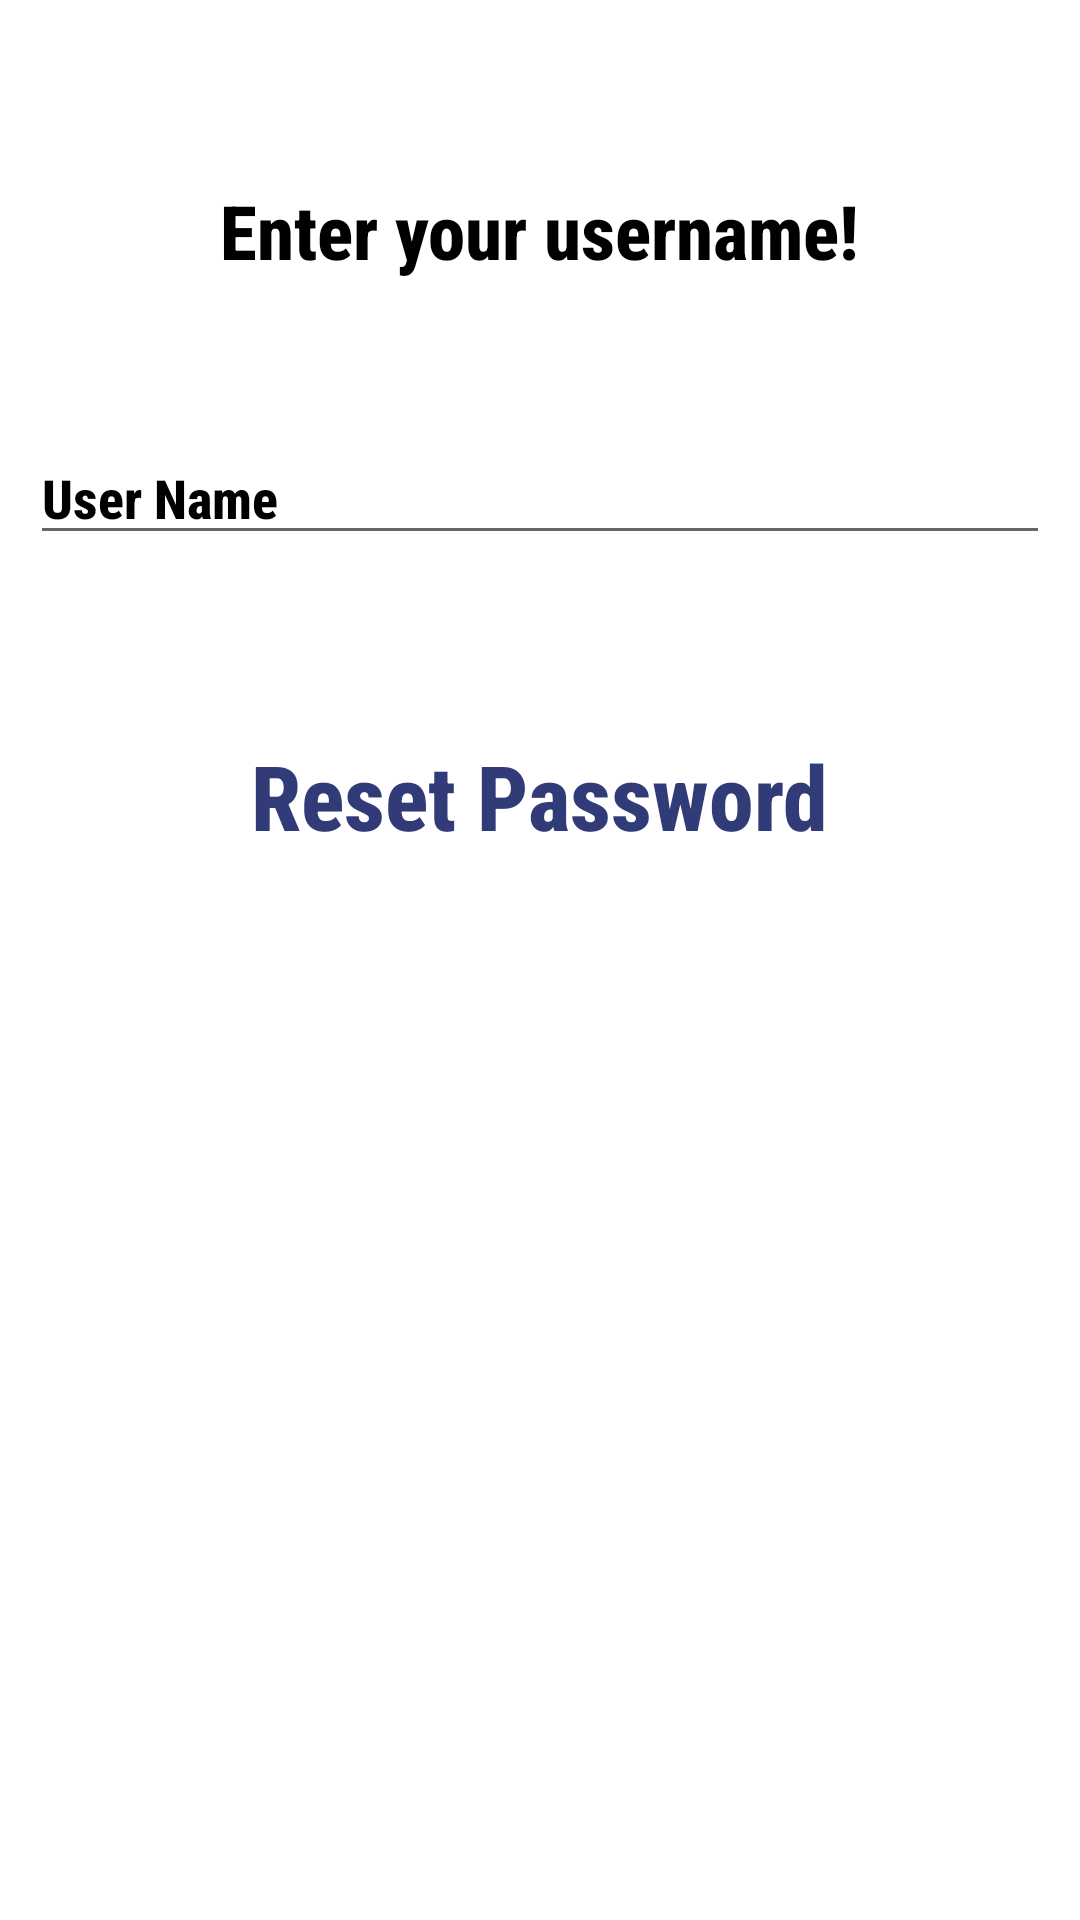

Here is an Android app screen rendered from its layout file. Give the layout XML and the strings, colors and styles it references.
<!-- AndroidManifest.xml: application theme Theme.DonateLifeApplication -->
<!-- res/layout/activity_password.xml -->
<?xml version="1.0" encoding="utf-8"?>
<RelativeLayout xmlns:android="http://schemas.android.com/apk/res/android"
    xmlns:app="http://schemas.android.com/apk/res-auto"
    xmlns:tools="http://schemas.android.com/tools"
    android:layout_width="match_parent"
    android:layout_height="match_parent"
    android:padding="10dp"
    android:background="@drawable/second"
    tools:context=".donatelifeapplication.PasswordActivity">


    <TextView
        android:id="@+id/text"
        android:layout_width="wrap_content"
        android:layout_centerHorizontal="true"
        android:fontFamily="sans-serif-condensed-medium"
        android:textStyle="bold"
        android:textColor="@color/black"
        android:layout_height="wrap_content"
        android:text="Enter your username!"
        android:textSize="25dp"
        android:layout_marginTop="50dp"/>

    <EditText

        android:id="@+id/username_reset"
        android:layout_width="match_parent"
        android:fontFamily="sans-serif-condensed-medium"
        android:textStyle="bold"
        android:textColor="@color/black"
        android:textColorHint="@color/black"
        android:layout_height="wrap_content"
        android:hint="User Name"
        android:layout_below="@+id/text"
        android:layout_marginTop="50dp"/>


    <Button
        android:id="@+id/btnreset"
        style="@style/Widget.AppCompat.Button.Borderless"
        android:layout_width="wrap_content"
        android:layout_height="wrap_content"
        android:layout_below="@+id/username_reset"
        android:layout_centerHorizontal="true"
        android:layout_marginTop="50dp"
        android:backgroundTint="#4A7177"
        android:fontFamily="sans-serif-condensed-medium"
        android:text="Reset Password"
        android:textAllCaps="false"
        android:textColor="#303B78"
        android:textSize="30sp"
        android:textStyle="bold" />

</RelativeLayout>
<!-- resources referenced by this layout -->
<resources>
  <style name="Theme.DonateLifeApplication" parent="Theme.MaterialComponents.DayNight.DarkActionBar">
          
          <item name="colorPrimary">@color/purple_500</item>
          <item name="colorPrimaryVariant">@color/purple_700</item>
          <item name="colorOnPrimary">@color/white</item>
          
          <item name="colorSecondary">@color/teal_200</item>
          <item name="colorSecondaryVariant">@color/teal_700</item>
          <item name="colorOnSecondary">@color/black</item>
          
          <item name="android:statusBarColor" tools:targetApi="l">?attr/colorPrimaryVariant</item>
          
      </style>
  <!-- not gathered from this repository: default colours our renderer supplied (Android Studio template values) -->
  <color name="purple_500">#FF6200EE</color>
  <color name="purple_700">#FF3700B3</color>
  <color name="teal_200">#FF03DAC5</color>
  <color name="teal_700">#FF018786</color>
  <color name="black">#FF000000</color>
  <color name="white">#FFFFFFFF</color>
</resources>
